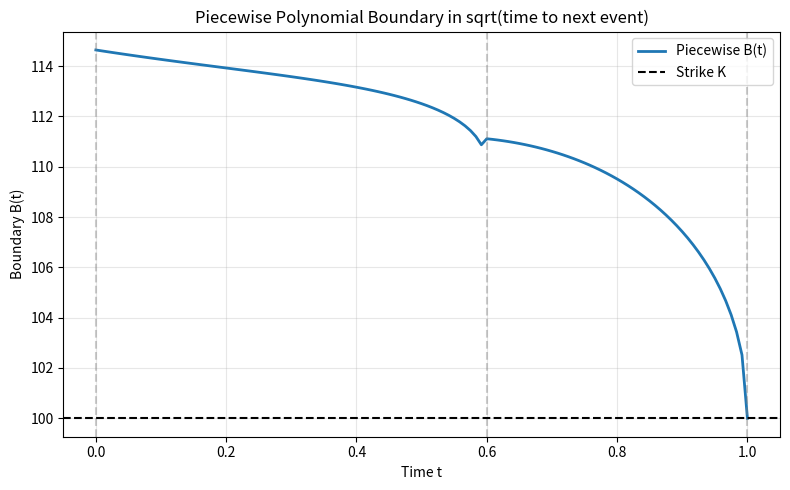

This chart was generated by the following Python code:
import numpy as np
from math import exp, log, sqrt
from scipy.stats import norm
from scipy.interpolate import BSpline
import matplotlib.pyplot as plt


def european_call_bs(S0, K, r, q, sigma, T):
    if T <= 0.0:
        return max(S0 - K, 0.0)
    vol_sqrt_T = sigma * sqrt(T)
    d1 = (log(S0 / K) + (r - q + 0.5 * sigma**2) * T) / vol_sqrt_T
    d2 = d1 - vol_sqrt_T
    return S0 * exp(-q * T) * norm.cdf(d1) - K * exp(-r * T) * norm.cdf(d2)


def european_price_w(S0, K, r, q, sigma, T, w):
    call = european_call_bs(S0, K, r, q, sigma, T)
    if w == 1:
        return call
    return call - S0 * exp(-q * T) + K * exp(-r * T)


def build_bspline_knots(T, n_basis, degree=3, knot_strategy="uniform", power=2.0):
    n_internal = n_basis - degree - 1
    if n_internal < 0:
        raise ValueError("n_basis must be >= degree + 1")
    if n_internal == 0:
        internal = np.array([])
    else:
        if knot_strategy == "uniform":
            internal = np.linspace(0.0, T, n_internal + 2)[1:-1]
        elif knot_strategy == "power":
            u = np.linspace(0.0, 1.0, n_internal + 2)[1:-1]
            internal = T * (u ** power)
        else:
            raise ValueError(f"Unknown knot_strategy: {knot_strategy}")
    knots = np.concatenate([
        np.zeros(degree + 1),
        internal,
        np.full(degree + 1, T),
    ])
    return knots


def build_bspline_basis_matrix(tau, knots, degree=3, add_sqrt=False):
    tau = np.asarray(tau)
    n_basis = len(knots) - degree - 1
    basis = np.zeros((tau.size, n_basis))
    for i in range(n_basis):
        c = np.zeros(n_basis)
        c[i] = 1.0
        spline = BSpline(knots, c, degree, extrapolate=False)
        vals = spline(tau)
        vals = np.where(np.isfinite(vals), vals, 0.0)
        basis[:, i] = vals

    if add_sqrt:
        sqrt_tau = np.sqrt(np.maximum(tau, 0.0))
        basis = np.column_stack([basis, sqrt_tau])

    return basis


def boundary_from_bspline(times, T, coeffs, knots, degree=3, basis_matrix=None):
    if basis_matrix is None:
        tau = np.maximum(T - times, 0.0)
        basis_matrix = build_bspline_basis_matrix(tau, knots, degree)
    return basis_matrix @ coeffs


def _build_interp_cache(times, u_grid):
    times = np.asarray(times)
    u_grid = np.asarray(u_grid)
    idx_hi = np.searchsorted(times, u_grid, side="left")
    idx_hi = np.clip(idx_hi, 1, len(times) - 1)
    idx_lo = idx_hi - 1
    t_lo = times[idx_lo]
    t_hi = times[idx_hi]
    denom = np.maximum(t_hi - t_lo, 1e-14)
    w_hi = (u_grid - t_lo) / denom
    return idx_lo, idx_hi, w_hi


def kim_eep_from_t(Sj, j, times, B_grid, r, q, sigma, K, w, n_int_steps=60, interp_cache=None):
    T = times[-1]
    t0 = times[j]
    if t0 >= T:
        return 0.0
    u_grid = np.linspace(t0, T, n_int_steps + 1)
    du = (T - t0) / n_int_steps

    if interp_cache is None:
        idx_lo, idx_hi, w_hi = _build_interp_cache(times, u_grid)
    else:
        idx_lo, idx_hi, w_hi = interp_cache

    Bt = (1.0 - w_hi) * B_grid[idx_lo] + w_hi * B_grid[idx_hi]
    tau = u_grid - t0
    mask = tau > 0.0

    eep_vals = np.zeros_like(u_grid)
    if np.any(mask):
        tau_m = tau[mask]
        Bt_m = Bt[mask]
        valid = (Bt_m > 0.0) & np.isfinite(Bt_m)
        if np.any(valid):
            tau_v = tau_m[valid]
            Bt_v = Bt_m[valid]
            vol_sqrt_tau = sigma * np.sqrt(tau_v)
            d1B = (np.log(Sj / Bt_v) + (r - q + 0.5 * sigma**2) * tau_v) / vol_sqrt_tau
            d2B = d1B - vol_sqrt_tau
            if w == 1:
                ES_indicator = Sj * np.exp((r - q) * tau_v) * norm.cdf(d1B)
                prob_indicator = norm.cdf(d2B)
                vals = np.exp(-r * tau_v) * (q * ES_indicator - r * K * prob_indicator)
            else:
                ES_indicator = Sj * np.exp((r - q) * tau_v) * norm.cdf(-d1B)
                prob_indicator = norm.cdf(-d2B)
                vals = np.exp(-r * tau_v) * (r * K * prob_indicator - q * ES_indicator)
            idx = np.where(mask)[0][valid]
            eep_vals[idx] = vals

    return 0.5 * du * (eep_vals[0] + 2.0 * eep_vals[1:-1].sum() + eep_vals[-1])


# -------- piecewise polynomial boundary in sqrt(time to next event) --------

def boundary_piecewise(times, event_times, coeffs_list):
    """
    Piecewise boundary:
    For t in [event_times[i], event_times[i+1]], define tau = event_times[i+1] - t.
    B(t) = sum_k c_{i,k} * (sqrt(tau))^k
    """
    times = np.asarray(times)
    B = np.zeros_like(times, dtype=float)

    for seg in range(len(event_times) - 1):
        t_left = event_times[seg]
        t_right = event_times[seg + 1]
        mask = (times >= t_left) & (times <= t_right)
        tau = np.maximum(t_right - times[mask], 0.0)
        x = np.sqrt(tau)
        c = coeffs_list[seg]
        powers = np.vstack([x**k for k in range(len(c))])
        B[mask] = (c[:, None] * powers).sum(axis=0)

    # enforce B(T) = K (caller should do this if desired)
    return B


def _segment_index_for_time(t, event_times):
    for i in range(len(event_times) - 1):
        if event_times[i] <= t <= event_times[i + 1]:
            return i
    return len(event_times) - 2


def residuals_piecewise(coeffs_list, times, event_times, K, r, q, sigma, w,
                        n_int_steps_eep=60, n_residuals_per_seg=10):
    B = boundary_piecewise(times, event_times, coeffs_list)
    B[-1] = K

    res = []
    # choose residual time indices per segment (exclude endpoints)
    # cache u-grids and interpolation weights per residual time index
    u_cache = {}

    for seg in range(len(event_times) - 1):
        t_left = event_times[seg]
        t_right = event_times[seg + 1]
        idxs = np.where((times > t_left) & (times < t_right))[0]
        if idxs.size == 0:
            continue
        pick = np.linspace(0, idxs.size - 1, n_residuals_per_seg, dtype=int)
        for j in idxs[pick]:
            if j not in u_cache:
                u_grid = np.linspace(times[j], times[-1], n_int_steps_eep + 1)
                u_cache[j] = (u_grid, (u_grid[-1] - u_grid[0]) / n_int_steps_eep, _build_interp_cache(times, u_grid))
            Bj = max(B[j], 1e-10)
            CE = european_price_w(Bj, K, r, q, sigma, times[-1] - times[j], w)
            _, _, interp_cache = u_cache[j]
            eep = kim_eep_from_t(Bj, j, times, B, r, q, sigma, K, w,
                                 n_int_steps=n_int_steps_eep, interp_cache=interp_cache)
            CA = CE + eep
            if w == 1:
                res.append(CA - (Bj - K))
            else:
                res.append(CA - (K - Bj))

    return np.asarray(res)


def jacobian_piecewise(coeffs_list, times, event_times, K, r, q, sigma, w,
                        n_int_steps_eep=60, n_residuals_per_seg=10):
    """
    Approximate Jacobian using dEEP/dB_j only (same approximation as Kim-style GN).
    """
    B = boundary_piecewise(times, event_times, coeffs_list)
    B[-1] = K

    # flatten parameters
    param_sizes = [len(c) for c in coeffs_list]
    total_params = sum(param_sizes)

    rows = []
    # precompute segment param offsets
    offsets = np.cumsum([0] + param_sizes[:-1])

    u_cache = {}

    for seg in range(len(event_times) - 1):
        t_left = event_times[seg]
        t_right = event_times[seg + 1]
        idxs = np.where((times > t_left) & (times < t_right))[0]
        if idxs.size == 0:
            continue
        pick = np.linspace(0, idxs.size - 1, n_residuals_per_seg, dtype=int)
        for j in idxs[pick]:
            if j not in u_cache:
                u_grid = np.linspace(times[j], times[-1], n_int_steps_eep + 1)
                u_cache[j] = (u_grid, (u_grid[-1] - u_grid[0]) / n_int_steps_eep, _build_interp_cache(times, u_grid))
            Bj = max(B[j], 1e-10)
            tau_j = times[-1] - times[j]
            if tau_j <= 0:
                continue
            vol = sigma * np.sqrt(tau_j)
            d1 = (np.log(Bj / K) + (r - q + 0.5 * sigma**2) * tau_j) / vol
            if w == 1:
                dCE_dB = np.exp(-q * tau_j) * norm.cdf(d1)
            else:
                dCE_dB = np.exp(-q * tau_j) * (norm.cdf(d1) - 1.0)

            u_grid, du, interp_cache = u_cache[j]
            idx_lo, idx_hi, w_hi = interp_cache
            Bt = (1.0 - w_hi) * B[idx_lo] + w_hi * B[idx_hi]
            tau = u_grid - times[j]
            mask = tau > 0.0
            dEEP_vals = np.zeros_like(u_grid)
            if np.any(mask):
                tau_m = tau[mask]
                Bt_m = Bt[mask]
                valid = (Bt_m > 0.0) & np.isfinite(Bt_m)
                if np.any(valid):
                    tau_v = tau_m[valid]
                    Bt_v = Bt_m[valid]
                    vol_u = sigma * np.sqrt(tau_v)
                    d1u = (np.log(Bj / Bt_v) + (r - q + 0.5 * sigma**2) * tau_v) / vol_u
                    d2u = d1u - vol_u
                    if w == 1:
                        term1 = q * np.exp((r - q) * tau_v) * norm.cdf(d1u)
                        term2 = r * K * norm.pdf(d2u) / (Bj * sigma * np.sqrt(tau_v))
                        vals = np.exp(-r * tau_v) * (term1 - term2)
                    else:
                        term1 = q * np.exp((r - q) * tau_v) * norm.cdf(-d1u)
                        term2 = r * K * norm.pdf(d2u) / (Bj * sigma * np.sqrt(tau_v))
                        vals = np.exp(-r * tau_v) * (-term1 + term2)
                    idx = np.where(mask)[0][valid]
                    dEEP_vals[idx] = vals

            dEEP_dB = 0.5 * du * (dEEP_vals[0] + 2.0 * dEEP_vals[1:-1].sum() + dEEP_vals[-1])
            dr_dBj = dCE_dB + dEEP_dB - w

            row = np.zeros(total_params)
            seg_idx = _segment_index_for_time(times[j], event_times)
            c = coeffs_list[seg_idx]
            t_right = event_times[seg_idx + 1]
            xj = np.sqrt(max(t_right - times[j], 0.0))
            offset = offsets[seg_idx]
            for k in range(len(c)):
                row[offset + k] = dr_dBj * (xj ** k)
            rows.append(row)

    if rows:
        return np.vstack(rows)
    return np.zeros((0, total_params))


def gauss_newton_piecewise(coeffs_list, times, event_times, K, r, q, sigma, w,
                           n_int_steps_eep=60, n_residuals_per_seg=10,
                           lam=1e-3, tol=1e-6, max_iter=12):
    coeffs = [c.copy() for c in coeffs_list]

    for _ in range(max_iter):
        r_vec = residuals_piecewise(coeffs, times, event_times, K, r, q, sigma, w,
                                    n_int_steps_eep=n_int_steps_eep,
                                    n_residuals_per_seg=n_residuals_per_seg)
        J = jacobian_piecewise(coeffs, times, event_times, K, r, q, sigma, w,
                               n_int_steps_eep=n_int_steps_eep,
                               n_residuals_per_seg=n_residuals_per_seg)

        if J.size == 0:
            break

        JTJ = J.T @ J + lam * np.eye(J.shape[1])
        JTr = J.T @ r_vec

        try:
            delta = np.linalg.solve(JTJ, -JTr)
        except np.linalg.LinAlgError:
            break

        # update coefficients
        idx = 0
        for seg in range(len(coeffs)):
            p = len(coeffs[seg])
            coeffs[seg] = coeffs[seg] + delta[idx:idx + p]
            idx += p

        if np.linalg.norm(delta) < tol * max(1.0, np.linalg.norm(np.concatenate(coeffs))):
            break

    return coeffs


def residuals_bspline(coeffs, basis_matrix, times, K, r, q, sigma, w,
                      n_int_steps_eep=60, n_residuals=12):
    B = basis_matrix @ coeffs
    B[-1] = K

    idxs = np.linspace(1, len(times) - 2, n_residuals, dtype=int)
    res = []

    u_cache = {}
    for j in idxs:
        if j not in u_cache:
            u_grid = np.linspace(times[j], times[-1], n_int_steps_eep + 1)
            u_cache[j] = (u_grid, (u_grid[-1] - u_grid[0]) / n_int_steps_eep, _build_interp_cache(times, u_grid))
        Bj = max(B[j], 1e-10)
        CE = european_price_w(Bj, K, r, q, sigma, times[-1] - times[j], w)
        _, _, interp_cache = u_cache[j]
        eep = kim_eep_from_t(Bj, j, times, B, r, q, sigma, K, w,
                             n_int_steps=n_int_steps_eep, interp_cache=interp_cache)
        CA = CE + eep
        if w == 1:
            res.append(CA - (Bj - K))
        else:
            res.append(CA - (K - Bj))

    return np.asarray(res)


def jacobian_bspline(coeffs, basis_matrix, times, K, r, q, sigma, w,
                     n_int_steps_eep=60, n_residuals=12):
    B = basis_matrix @ coeffs
    B[-1] = K

    idxs = np.linspace(1, len(times) - 2, n_residuals, dtype=int)
    rows = []
    u_cache = {}

    for j in idxs:
        if j not in u_cache:
            u_grid = np.linspace(times[j], times[-1], n_int_steps_eep + 1)
            u_cache[j] = (u_grid, (u_grid[-1] - u_grid[0]) / n_int_steps_eep, _build_interp_cache(times, u_grid))
        Bj = max(B[j], 1e-10)
        tau_j = times[-1] - times[j]
        if tau_j <= 0:
            continue
        vol = sigma * np.sqrt(tau_j)
        d1 = (np.log(Bj / K) + (r - q + 0.5 * sigma**2) * tau_j) / vol
        if w == 1:
            dCE_dB = np.exp(-q * tau_j) * norm.cdf(d1)
        else:
            dCE_dB = np.exp(-q * tau_j) * (norm.cdf(d1) - 1.0)

        u_grid, du, interp_cache = u_cache[j]
        idx_lo, idx_hi, w_hi = interp_cache
        Bt = (1.0 - w_hi) * B[idx_lo] + w_hi * B[idx_hi]
        tau = u_grid - times[j]
        mask = tau > 0.0
        dEEP_vals = np.zeros_like(u_grid)
        if np.any(mask):
            tau_m = tau[mask]
            Bt_m = Bt[mask]
            valid = (Bt_m > 0.0) & np.isfinite(Bt_m)
            if np.any(valid):
                tau_v = tau_m[valid]
                Bt_v = Bt_m[valid]
                vol_u = sigma * np.sqrt(tau_v)
                d1u = (np.log(Bj / Bt_v) + (r - q + 0.5 * sigma**2) * tau_v) / vol_u
                d2u = d1u - vol_u
                if w == 1:
                    term1 = q * np.exp((r - q) * tau_v) * norm.cdf(d1u)
                    term2 = r * K * norm.pdf(d2u) / (Bj * sigma * np.sqrt(tau_v))
                    vals = np.exp(-r * tau_v) * (term1 - term2)
                else:
                    term1 = q * np.exp((r - q) * tau_v) * norm.cdf(-d1u)
                    term2 = r * K * norm.pdf(d2u) / (Bj * sigma * np.sqrt(tau_v))
                    vals = np.exp(-r * tau_v) * (-term1 + term2)
                idx = np.where(mask)[0][valid]
                dEEP_vals[idx] = vals

        dEEP_dB = 0.5 * du * (dEEP_vals[0] + 2.0 * dEEP_vals[1:-1].sum() + dEEP_vals[-1])
        dr_dBj = dCE_dB + dEEP_dB - w

        row = dr_dBj * basis_matrix[j, :]
        rows.append(row)

    if rows:
        return np.vstack(rows)
    return np.zeros((0, basis_matrix.shape[1]))


def gauss_newton_bspline(coeffs, basis_matrix, times, K, r, q, sigma, w,
                         n_int_steps_eep=60, n_residuals=12,
                         lam=1e-3, tol=1e-6, max_iter=12):
    c = coeffs.copy()
    for _ in range(max_iter):
        r_vec = residuals_bspline(c, basis_matrix, times, K, r, q, sigma, w,
                                  n_int_steps_eep=n_int_steps_eep,
                                  n_residuals=n_residuals)
        J = jacobian_bspline(c, basis_matrix, times, K, r, q, sigma, w,
                             n_int_steps_eep=n_int_steps_eep,
                             n_residuals=n_residuals)

        if J.size == 0:
            break

        JTJ = J.T @ J + lam * np.eye(J.shape[1])
        JTr = J.T @ r_vec

        try:
            delta = np.linalg.solve(JTJ, -JTr)
        except np.linalg.LinAlgError:
            break

        c = c + delta
        if np.linalg.norm(delta) < tol * max(1.0, np.linalg.norm(c)):
            break

    return c


def american_call_binomial_with_boundary(S0, K, r, q, sigma, T, N):
    dt = T / N
    u = exp(sigma * sqrt(dt))
    d = 1.0 / u
    disc = exp(-r * dt)
    p = (exp((r - q) * dt) - d) / (u - d)

    S = np.zeros((N + 1, N + 1))
    for j in range(N + 1):
        for i in range(j + 1):
            S[j, i] = S0 * (u ** i) * (d ** (j - i))

    V = np.zeros_like(S)
    V[N, :] = np.maximum(S[N, :] - K, 0.0)

    B = np.full(N + 1, np.inf)

    for j in range(N - 1, -1, -1):
        exercise_indices = []
        for i in range(j + 1):
            continuation = disc * (p * V[j + 1, i + 1] + (1.0 - p) * V[j + 1, i])
            exercise = max(S[j, i] - K, 0.0)
            V[j, i] = max(continuation, exercise)
            if exercise > continuation + 1e-10:
                exercise_indices.append(i)
        if exercise_indices:
            B[j] = min(S[j, i] for i in exercise_indices)
        else:
            B[j] = np.inf

    times = np.linspace(0.0, T, N + 1)
    B[-1] = K

    finite_mask = np.isfinite(B)
    if np.any(finite_mask):
        first_finite_idx = np.argmax(finite_mask)
        first_finite_val = B[first_finite_idx]
        B[:first_finite_idx] = first_finite_val
    else:
        B[:] = np.inf

    for j in range(len(B) - 1):
        if B[j + 1] > B[j]:
            B[j + 1] = B[j]

    return V[0, 0], times, B


def price_american_from_boundary(S0, K, r, q, sigma, T, times, B, w,
                                 n_int_steps_eep=80):
    CE0 = european_call_bs(S0, K, r, q, sigma, T)
    u_grid = np.linspace(times[0], times[-1], n_int_steps_eep + 1)
    interp_cache = _build_interp_cache(times, u_grid)
    eep0 = kim_eep_from_t(S0, 0, times, B, r, q, sigma, K, w,
                          n_int_steps=n_int_steps_eep, interp_cache=interp_cache)
    if w == 1:
        return CE0 + eep0
    return CE0 - S0 * np.exp(-q * T) + K * np.exp(-r * T) + eep0


def main():
    S0 = 125.0
    K = 100.0
    r = 0.01
    q = 0.06
    sigma = 0.15
    T = 1.0
    w = 1

    # events (e.g., dividend dates) – last event must be T
    event_times = [0.0, 0.6, T]

    # grid for evaluation
    N_time = 120
    times = np.linspace(0.0, T, N_time + 1)

    # polynomial degree per segment (low order)
    deg_per_seg = [5, 5]

    coeffs0 = []
    for seg, deg in enumerate(deg_per_seg):
        p = deg + 1
        t_right = event_times[seg + 1]
        tau0 = max(t_right - event_times[seg], 1e-8)
        x0 = np.sqrt(tau0)
        c0 = np.zeros(p)
        c0[0] = K
        if p > 1:
            c0[1] = (S0 - K) / max(x0, 1e-8)
        coeffs0.append(c0)

    n_residuals_per_seg = max(2, max(deg_per_seg) + 2)

    coeffs_opt = gauss_newton_piecewise(
        coeffs0, times, event_times, K, r, q, sigma, w,
        n_int_steps_eep=60, n_residuals_per_seg=n_residuals_per_seg,
        lam=1e-3, tol=1e-6, max_iter=12
    )

    B = boundary_piecewise(times, event_times, coeffs_opt)
    B[-1] = K

    CA = price_american_from_boundary(S0, K, r, q, sigma, T, times, B, w,
                                      n_int_steps_eep=80)
    CE = european_call_bs(S0, K, r, q, sigma, T)
    intrinsic = max(S0 - K, 0.0)

    bin_american, _, _ = american_call_binomial_with_boundary(
        S0, K, r, q, sigma, T, N=1000
    )

    print("Piecewise poly boundary (sqrt time to next event)")
    print("Event times:", event_times)
    print("Coefficients per segment:")
    for i, c in enumerate(coeffs_opt):
        print(f"  seg {i}: {c}")
    print(f"Intrinsic value          : {intrinsic: .6f}")
    print(f"European BS price        : {CE: .6f}")
    print(f"American (Kim, poly B)   : {CA: .6f}")
    print(f"American (Binomial)      : {bin_american: .6f}")
    print("-" * 60)
    print(f"American - Intrinsic     : {CA - intrinsic: .6e}")
    print(f"American - Euro          : {CA - CE: .6e}")

    plt.figure(figsize=(8, 5))
    plt.plot(times, B, label="Piecewise B(t)", linewidth=2)
    for ev in event_times:
        plt.axvline(ev, color="gray", linestyle="--", alpha=0.4)
    plt.axhline(K, color="black", linestyle="--", label="Strike K")
    plt.xlabel("Time t")
    plt.ylabel("Boundary B(t)")
    plt.title("Piecewise Polynomial Boundary in sqrt(time to next event)")
    plt.grid(True, alpha=0.3)
    plt.legend()
    plt.tight_layout()
    plt.show()


if __name__ == "__main__":
    main()
